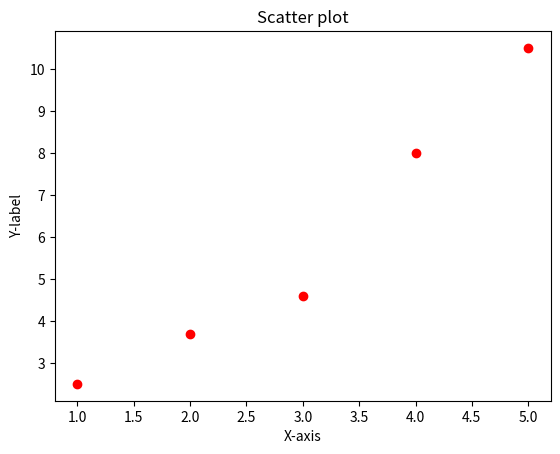

This chart was generated by the following Python code:
# Creating Basic Plots

# Scaterplot

import matplotlib.pyplot as plt

# Data
x = [1,2,3,4,5]
y = [2.5, 3.7, 4.6, 8.0, 10.5]

# Plot
plt.scatter(x, y, color="red")
plt.title("Scatter plot")
plt.xlabel("X-axis")
plt.ylabel("Y-label")
plt.show()